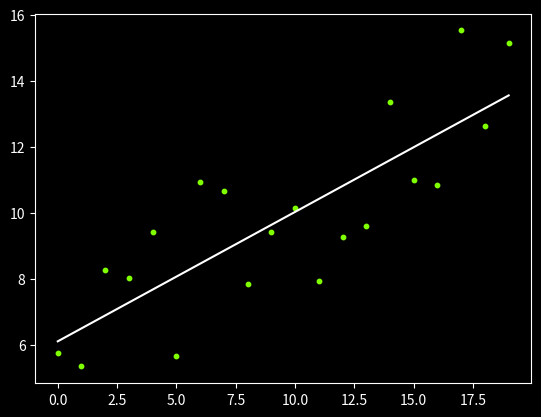

This figure's Python source:
import numpy as np
import matplotlib.pyplot as plt

def gradient_descent(X, y):
    n = len(y)
    m = 0
    b = 0

    iterations = 10000
    learning_rate = 0.001

    for _ in range(iterations):

        mean_squared_error = sum((y - (m*X + b))**2)/n
        derivative_m = (-2/n)*sum(X*(y - (m*X + b)))
        derivative_b = (-2/n)*sum(y - (m*X + b))
    
        m = m-learning_rate*derivative_m
        b = b-learning_rate*derivative_b

        print("m = {},\tb = {},\tMSE = {}".format(m,b,mean_squared_error))
    
    return m,b

number_of_points = 20
points = [np.array([i for i in range(number_of_points)]), np.array([0.4*i+3+6*np.random.random() for i in range(number_of_points)])]

m,b = gradient_descent(points[0], points[1])
#PLOT
x = np.array([i for i in range(number_of_points)])
y = m*x+b
plt.style.use('dark_background')
plt.scatter(points[0], points[1], color = "chartreuse", s=10)
plt.plot(x,y, color = "white")
plt.show()
